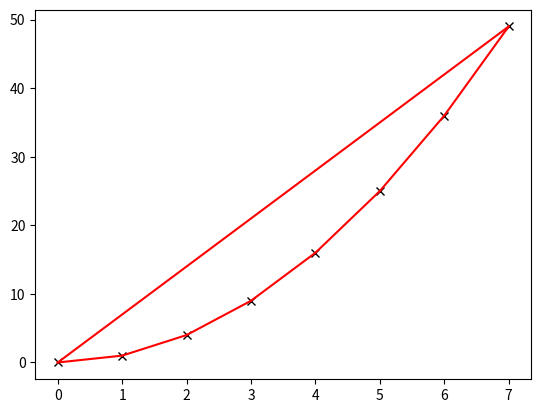

Generate this figure with matplotlib:
# -*- coding: utf-8 -*-
"""
Spyder Editor

This is a temporary script file.
"""

"""NETWORKS"""
import matplotlib
import random

###Network Type
###Number of networks

N = 10 #Define number of nodes in network
M = 5 #Number of edges in network

#Code for simple networks
###Create a class for nodes
class Node:
    ###DEFAULTS
    i,j,k = 0,0,0 #Give nodes 0 co-ordinates in x,y and z planes
    w = 0
    idx=-1 #Node Index = 1
    edge_max=0 #Maximum edges = 0
       
    def __init__(self, *args, **kwargs):
        self.i = args[0]
        self.j = args[1]
        self.k = args[2]
        self.w = args[3]
        
        if(kwargs.__contains__('idx')):
            self.idx=kwargs['idx']
        edge_max=kwargs['conn']
        print(self.i,self.j,self.k,self.w,self.idx,edge_max)
    #Give nodes adjoining edges (initialise)

    def __next__(self,Nlist):
        return Nlist[self.idx+1]       
    #Scroll through nodes
    
    def __str__(self):
        return 'Node of index {} at co-ord {},{},{}'.format(self.idx,self.i,self.j,self.k)

class Node1D:
    def __init__(self, *args, **kwargs):
        self.i = args[0] #X Position
        self.w = args[1] #Weight
        self.iel = [] #Internal edge list

        ###DEFAULTS
        self.idx=-1 #Node Index = -1
        self.edge_max=0 #Maximum edges = 0
        if(kwargs.__contains__('idx')):
            self.idx=kwargs['idx']
        if(kwargs.__contains__('conn')):
            self.edge_max=kwargs['conn']

    def __next__(self,Nlist):
        l=len(Nlist)
        return Nlist[(self.idx+1)%l]
    #Scroll through nodes

    def __delete__(self,Nlist,Elist):
        ne=len(self.iel) #Number of edges connected to node
        for a in range(ne): #For each related edge
            Elist[self.iel[ne-a-1]].__delete__(Nlist, Elist)
            #Delete Edges in reverse order in list
        Nlist[self.idx]=None #Delete node from list
        return None
    #Delete Node

    def __str__(self):
        return 'Node of index {} at co-ord {}'.format(self.idx,self.i)

class Node2D:
    def __init__(self, *args, **kwargs):
        self.i = args[0]
        self.j = args[1]
        self.w = args[2]
        self.iel = [] #Internal edge list

        ###DEFAULTS
        self.idx=-1 #Node Index = -1
        self.edge_max=0 #Maximum edges = 0
        if(kwargs.__contains__('idx')):
            self.idx=kwargs['idx']
        if(kwargs.__contains__('conn')):
            self.edge_max=kwargs['conn']

    def __next__(self,Nlist):
        l=len(Nlist)
        return Nlist[(self.idx+1)%l]
    #Scroll through nodes

    def __delete__(self,Nlist,Elist):
        ne=len(self.iel) #Number of edges connected to node
        for a in range(len(self.iel)): #For each related edge
            Elist[self.iel[ne-a-1]].__delete__(Nlist, Elist)
            #Delete Edges in reverse order in list
        Nlist[self.idx]=None #Delete node from list
        return None
    #Delete Node

    def __str__(self):
        return 'Node[{}] of index {} at co-ord {},{} - {}'.format(self.edge_max,self.idx,self.i,self.j,self.iel)


#Create special node the inherits from node but with additional properties
class SNode:
    pass
    #def __init__(self, *args, **kwargs):
        #Node.__init__(self, *args, **kwargs)
        #rho = self.w*(1-self.w)

class Edge1D:
    i,j = 0,1 #Connects nodes 0 and 1
    idx=-1 #Edge Index = -1
    def __init__(self, *args, **kwargs):
        self.i = args[0]
        self.j = args[1]
        if(kwargs.__contains__('idx')):
            self.idx=kwargs['idx']

    def __next__(self,Elist):
        l=len(Elist)
        return Elist[(self.idx+1)%l]
    #Scroll through edges

    def __delete__(self,Nlist,Elist):
        (Nlist[self.i].iel).remove(self.idx)
        (Nlist[self.j].iel).remove(self.idx)
        Elist[self.idx]=None #Delete edge from list
        return None
    #Delete Edge

    def __str__(self):
        return 'Edge of index {} connecting nodes {} and {}'.format(self.idx,self.i,self.j)

class Edge2D:
    i,j = 0,1 #Connects nodes 0 and 1
    idx=-1 #Edge Index = -1
    def __init__(self, *args, **kwargs):
        self.i = args[0]
        self.j = args[1]
        if(kwargs.__contains__('idx')):
            self.idx=kwargs['idx']

    def __next__(self,Elist):
        l=len(Elist)
        return Elist[(self.idx+1)%l]
    #Scroll through edges

    def __delete__(self,Nlist,Elist):
        (Nlist[self.i].iel).remove(self.idx)
        (Nlist[self.j].iel).remove(self.idx)
        Elist[self.idx]=None #Delete edge from list
        return None
    #Delete Edge

    def __str__(self):
        return 'Edge of index {} connecting nodes {} and {}'.format(self.idx,self.i,self.j)

class NetworkSimp:
    #Simple network where nodes are in a circle and connected to neighbours 
    
    N = 0 #0 Nodes or Edges in network 
    def __init__(self, *args, **kwargs):
        self.N = args[0]
        self.Nlist=[] #List of nodes
        self.Elist=[] #List of edges
        for a in range(self.N):
            (self.Nlist).append(Node1D(a,0,idx=a,conn=2)) #Add each node to node list
            print((self.Nlist[a]).__str__()) #Print node
            matplotlib.pyplot.plot(a,pow(a,2),'kx') #Plot node
        matplotlib.pyplot.show
        print("\n")
        for a in range(self.N):
            b=(a+1)%self.N #Neighbouring node
            (self.Elist).append(Edge1D(a,b,idx=a)) #Add edge to edge list
            print((self.Elist[a]).__str__()) #Print edge
            ((self.Nlist[a]).iel).append(a) #Add edge list within node
            ((self.Nlist[b]).iel).append(a) #and other node   
            matplotlib.pyplot.plot([a,b],[pow(a,2),pow(b,2)],'r-') #Plot edge 
    
    def __deleteedge__(self, *args):
        (self.Elist[args[0]]).__delete__(self.Nlist,self.Elist) 
        #Delete edge with idx args[0]
        
    def __deletenode__(self, *args):
        (self.Nlist[args[0]]).__delete__(self.Nlist,self.Elist) 
        #Delete node with idx args[0]
               
    ###Add Node
    ##Change node property (w)

class NetworkCircR:
    #Network where nodes are in a circle and connected to random others
    
    N = 0 #0 Nodes or Edges in network
    def __init__(self, *args, **kwargs):
        self.N = args[0]
        self.M = args[1]
        self.Nlist=[] #List of nodes
        self.Elist=[] #List of edges
        matplotlib.pyplot.figure() #New figure
        matplotlib.pyplot.xlim([0,20])
        matplotlib.pyplot.ylim([0,400])
        for a in range(self.N): #Nodes
            self.i=round(random.random()*20,2)
            (self.Nlist).append(Node1D(self.i,0,idx=a,conn=self.N)) #Add each node to list
            print((self.Nlist[a]).__str__()) #Print node
            matplotlib.pyplot.plot(self.i,pow(self.i,2),'kx') #Plot node
        matplotlib.pyplot.show
        print("\n")
        for a in range(self.M): #Edges
            print("\n")
            l=random.randint(0,self.N-1) #Random node
            r=random.randint(0,self.N-1) #Random node
            (self.Elist).append(Edge1D(self.Nlist[l],self.Nlist[r],idx=a)) #Add edge to list
            print((self.Elist[a]).__str__()) #Print edge
            ((self.Nlist[l]).iel).append(a) #Add edge list within node
            ((self.Nlist[r]).iel).append(a) #and other node           
            print((self.Nlist[l]).iel) #Print internal lists
            print((self.Nlist[r]).iel)
            matplotlib.pyplot.plot([self.Nlist[l].i,self.Nlist[r].i],[pow(self.Nlist[l].i,2),pow(self.Nlist[r].i,2)],'r-') #Plot edge 
        matplotlib.pyplot.show

    def __addedge__(self, *args):
        self.a,self.b=args[0],args[1]
        L=len(self.Elist)
        (self.Elist).append(Edge1D(self.a,self.b,idx=L))
        self.M=L+1
        #Add edge with ends args[0] and args[1] and index = M-1
        #M is new number of edges

    def __addnode__(self, *args):
        (self.i)=args[0]
        (self.Nlist).append(Node1D(self.i,0,idx=self.N,conn=self.N+1))
        self.N=self.N+1
        
    def __moveedge__(self, *args):
        self.idx=args[0]
        self.i,self.j=args[1],args[2]
        self.Elist[self.idx].i=self.i     
        self.Elist[self.idx].j=self.j   
        
    def __movenode__(self, *args):
        (self.idx)=args[0]
        (self.i)=args[1]
        ((self.Nlist)[self.idx]).i=self.i
                        
    ##Change node property (w)
        
class Network2D:
    #2D Network where nodes are randomnly connected
    
    N = 0 #0 Nodes or Edges in network
    def __init__(self, *args, **kwargs):
        self.N = args[0]
        self.M = args[1]
        self.Nlist=[] #List of nodes
        self.Elist=[] #List of edges
        matplotlib.pyplot.figure() #New figure
        matplotlib.pyplot.xlim([0,100])
        matplotlib.pyplot.ylim([0,100])
        for a in range(self.N): #Nodes
            self.i=round(random.random()*100,2)
            self.j=round(random.random()*100,2)
            (self.Nlist).append(Node2D(self.i,self.j,0,idx=a,conn=self.N)) #Add each node to list
            print((self.Nlist[a]).__str__()) #Print node
            matplotlib.pyplot.plot(self.i,self.j,'kx') #Plot node
        matplotlib.pyplot.show
        print("\n")
        for a in range(self.M): #Edges
            print("\n")
            l=random.randint(0,self.N-1) #Random node
            r=random.randint(0,self.N-1) #Random node
            (self.Elist).append(Edge2D(self.Nlist[l],self.Nlist[r],idx=a)) #Add edge to list
            print((self.Elist[a]).__str__()) #Print edge
            ((self.Nlist[l]).iel).append(a) #Add edge to list within node
            ((self.Nlist[r]).iel).append(a) #and other node           
            print((self.Nlist[l]).iel) #Print internal lists
            print((self.Nlist[r]).iel)
            matplotlib.pyplot.plot([self.Nlist[l].i,self.Nlist[r].i],[self.Nlist[l].j,self.Nlist[r].j],'r-') #Plot edge 
        matplotlib.pyplot.show

    def __addedge__(self, *args):
        self.a,self.b=args[0],args[1]
        L=len(self.Elist)
        (self.Elist).append(Edge1D(self.a,self.b,idx=L))
        self.M=L+1
        #Add edge with ends args[0] and args[1] and index = M-1
        #M is new number of edges

    def __addnode__(self, *args):
        (self.i)=args[0]
        (self.Nlist).append(Node1D(self.i,0,idx=self.N,conn=self.N+1))
        self.N=self.N+1
        
    def __moveedge__(self, *args):
        self.idx=args[0]
        self.i,self.j=args[1],args[2]
        self.Elist[self.idx].i=self.i     
        self.Elist[self.idx].j=self.j   
        
    def __movenode__(self, *args):
        (self.idx)=args[0]
        (self.i)=args[1]
        ((self.Nlist)[self.idx]).i=self.i
                        
    ##Change node property (w)
#Create three types of network:
    #Simple where nodes are in a circle and connected to neighbours 
    #Circle where nodes are in a circle and edges are random
    #2-D random where nodes positions are random and edges are random
    
#Create a network app

n=8 #8 nodes
print("NETWORK")
Ns=NetworkSimp(n) #Generate Network

###Textual Tests
print("\n")
print("TESTS")
print((Ns.Nlist[6]).__str__())  #Print a node
print((Ns.Nlist[6]).__next__(Ns.Nlist)) #Iterate and print

print((Ns.Elist[1]).__str__())  #Print an edge
nb=(Ns.Elist[1]).__next__(Ns.Elist) #Iterate
print(nb)
nb=nb.__next__(Ns.Elist) #Iterate again
print(nb) 

print("\n")
print("Testing node cycling:")
le=(Ns.Nlist[n-1]).iel[0] #Lower edge on final node
print("Edge ",le)
de=((Ns.Elist[le]).__next__(Ns.Elist)).idx #Iterate to edge that restarts network
print("Edge ",de)
de=((Ns.Elist[de]).__next__(Ns.Elist)).idx #Iterate to first edge in network
print("Edge ",de)
print("Lower node",Ns.Elist[de].i) #Lower node of first edge in network

print("\n")
print("Testing edge deletion:")
print((Ns.Elist[0]).__str__()) #Edge 0
Ns.__deleteedge__(0) #Edge deleted
print((Ns.Elist[0]).__str__()) #Reprint edge 0

print((Ns.Nlist[1]).iel)

print((Ns.Elist[1]).__str__()) #Edge 1 
Ns.__deleteedge__(1) #Edge deleted
print((Ns.Elist[1]).__str__()) #Reprint edge 1

print((Ns.Nlist[1]).__str__()) #Remaining edgeless node
print((Ns.Nlist[1]).iel)


print("\n")
print((Ns.Nlist[2]).__str__())
Ns.__deletenode__(2)
print((Ns.Nlist[2]).__str__())

print((Ns.Nlist[5]).__str__())
Ns.__deletenode__(5)
print((Ns.Nlist[5]).__str__())
#Delete node


#n=8 #8 nodes
#m=3 #5 edges
#print("\n\n\n\nNETWORK - RANDOM")
#Nr=NetworkCircR(n,m) #Generate Network

###Tests
#print("\n")
#print("TESTS")
#print((Nr.Nlist[6]).__str__())  #Print a node
#print((Nr.Nlist[6]).__next__(Ns.Nlist)) #Iterate

#print((Nr.Elist[1]).__str__())  #Print an edge
#nb=(Nr.Elist[1]).__next__(Nr.Elist) #Iterate
#print(nb)
#nb=nb.__next__(Nr.Elist)
#print(nb) 


#n=100 #8 nodes
#m=24 #3 edges
#print("\n\n\n\n2D RANDOM NETWORK")
#N2D=Network2D(n,m) #Generate Network

#le=(Ns.Nlist[7]).iel[0] #Lower edge
#print("Edge ",le)
#de=((Ns.Elist[le]).__next__(Ns.Elist)).idx #Iterate edge
#print("Edge ",de)
#de=((Ns.Elist[de]).__next__(Ns.Elist)).idx #Iterate edge
#print("Edge ",de)
#print("Lower node",Ns.Elist[de].i) #Lower node

###
#Test add and move edge, add and move node

#######################################
#matplotlib.pyplot.figure(2)
#Nlist=[] #List of nodes
#Elist=[] #List of edges
#for a in range(N):
#    Nlist.append(Node1D(a,0,idx=a,conn=N-1))
#    print(Nlist[a].__str__())
#    matplotlib.pyplot.plot(a,pow(a,2),'kx')
#matplotlib.pyplot.show
#print("\n")
#for a in range(M):
#    b=(a+1)%N
#    Elist.append(Edge1D(a,b))
#    print(Elist[a].__str__())
#    matplotlib.pyplot.plot([a,b],[pow(a,2),pow(b,2)],'r-')

#Node 1 then 0 then 4 (Randomnly chosen)
#print("\n")
#print(Nlist[1].__str__())
#nb=Nlist[1].__next__(Nlist); #Neighbour
#print(nb.__str__())

#print(Nlist[0].__str__())
#nb=Nlist[0].__next__(Nlist); #Neighbour
#print(nb.__str__())

#print(Nlist[4].__str__())
#nb=Nlist[4].__next__(Nlist); #Neighbour
#print(nb.__str__())

#Nlist.append(SNode(1,2,3,0,idx=5,conn=N-1))